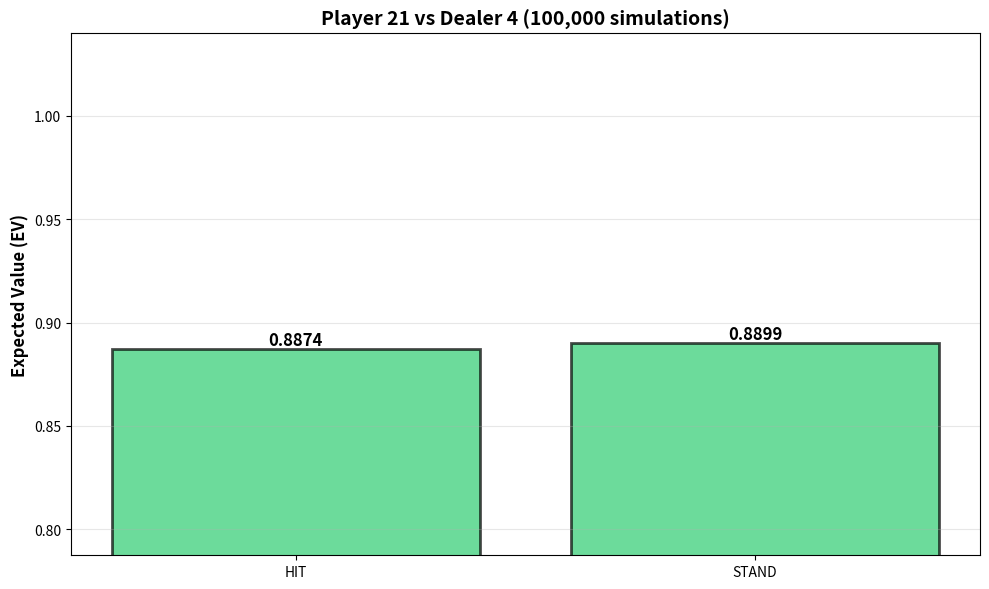
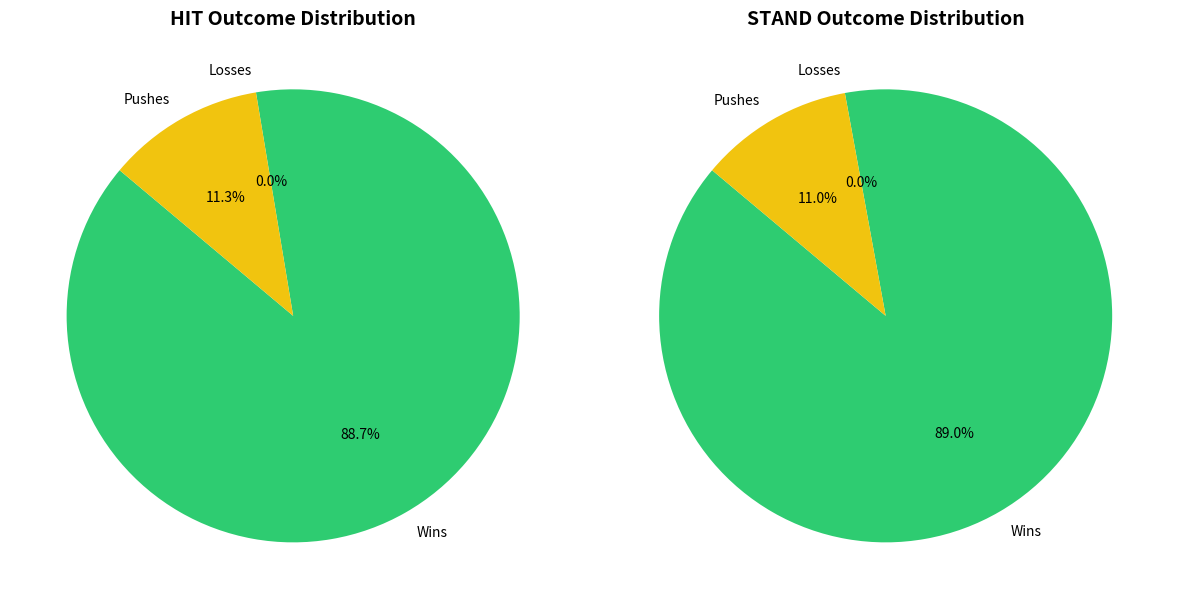

Generate these figures, in order, with matplotlib:
#!/usr/bin/env python
# coding: utf-8

# In[2]:


import random
from collections import deque
from typing import List

RANKS = [2,3,4,5,6,7,8,9,10,10,10,10,11] # Using 11 for Ace for now
PLAYER = 15
DEALER = 9
INFINITE = True


# In[3]:


def hand_value(cards):
   total = sum(cards)
   # Adjust for Aces
   aces = cards.count(11)
   is_soft = False
   while total > 21 and aces:
      total -= 10
      aces -= 1
   if any(c == 11 for c in cards) and total <= 21:
      is_soft = True
   return total, is_soft  # a soft ace means one counted as 11

def make_deck(num_decks=6):
   single = []
   for _ in range(4 * num_decks):
      single.extend([2,3,4,5,6,7,8,9,10,10,10,10,11])
   deck = deque(single)
   random.shuffle(deck)
   return deck

def draw_card(deck, infinite, num_decks):
   # infinite deck: sampling with replacement / finite: real casino deck
   if infinite:
      return random.choice(RANKS)
   else:
      if not deck:
         deck = make_deck(num_decks)
      return deck.popleft()


# In[4]:


def strategy_func(player_total, is_soft, dealer_upcard):
   # Basic strategy simplified for demonstration purposes
   if is_soft:
      if player_total <= 16:
         return 'HIT'

      if player_total == 17:
         return "HIT" if dealer_upcard in [9,10,11] else "STAND"

   else:
        if player_total >= 17:
            return "STAND"

        if 13 <= player_total <= 16:
            if dealer_upcard in [2,3,4,5,6]:
                return "STAND"
            else:
                return "HIT"

        if player_total == 12:
            if dealer_upcard in [4,5,6]:
                return "STAND"
            else:
                return "HIT"

        # Hard 5–11
        return "HIT"

def play_player(deck, player_cards, dealer_upcard, infinite, num_decks):
   # Execute ONE hit for the player, then get strategy decision again from strategy_func
   card = draw_card(deck, infinite, num_decks)
   player_cards.append(card)
   total, is_soft = hand_value(player_cards)
   
   next_move = strategy_func(total, is_soft, dealer_upcard)
   while next_move == "HIT":
      card = draw_card(deck, infinite, num_decks)
      player_cards.append(card)
      total, is_soft = hand_value(player_cards)
      if total > 21:
         break
      next_move = strategy_func(total, is_soft, dealer_upcard)
   return total

def play_dealer(dealer, deck, infinite, num_decks, player_total):
   # Dealer must hit on 16 or less, stand on 17 or more
   while hand_value(dealer)[0] < 17:
      dealer.append(draw_card(deck, infinite, num_decks))

   dealer_total, _ = hand_value(dealer)
   
   if dealer_total > 21:
      return 1  # Dealer busted, player wins

   if player_total > dealer_total:
      return 1
   elif player_total < dealer_total:
      return -1
   else:
      return 0 # push

def simulate_once(player_cards, dealer_upcard, deck, infinite, num_decks, decision):
   player = player_cards.copy()
   dealer = [dealer_upcard]
   
   if sum(player) == 21:
      decision = "STAND"  # Auto-stand on blackjack

   if decision == "HIT":
      player_total = play_player(deck, player, dealer_upcard, infinite, num_decks)
      if player_total > 21:
         return -1
   else: # STAND
      player_total, _ = hand_value(player)

   # Dealer's turn

   while hand_value(dealer)[0] < 17:
      dealer.append(draw_card(deck, infinite, num_decks))

   dealer_total, _ = hand_value(dealer)
   
   if dealer_total > 21:
      return 1  # Dealer busted, player wins

   if player_total > dealer_total:
      return 1
   elif player_total < dealer_total:
      return -1
   else:
      return 0 # push


# In[5]:


def estimate_ev(player_cards: List[int], dealer_upcard: int,
               num_simulations: int = 1000000, infinite: bool = False, num_decks: int = 6, decision: str="HIT") -> float:

   # decision is either 'HIT' or 'STAND'
   wins = 0
   losses = 0
   pushes = 0
   results = []

   deck = make_deck(num_decks)

   for _ in range(num_simulations):

      # For simplicity, reshuffle every 10 hands
      if _ % 10 == 0:  
        deck = make_deck(num_decks)

      result = simulate_once(player_cards, dealer_upcard, deck, infinite, num_decks, decision)
      results.append(result)
      if result == 1:
         wins += 1
      elif result == -1:
         losses += 1
      else:
         pushes += 1

   ev = sum(results) / num_simulations

   return {
           "ev": ev,
           "win_rate": wins / num_simulations,
           "loss_rate": losses / num_simulations,
           "push_rate": pushes / num_simulations,
           "trails": num_simulations
   }


# In[6]:


import matplotlib.pyplot as plt

def visualize_ev(player_cards, dealer_upcard, num_simulations=100000):
    """
    Run Monte Carlo simulations for HIT and STAND, then visualize with a bar chart.
    
    Args:
        player_cards: list of player's cards (e.g., [10, 5])
        dealer_upcard: dealer's visible card (e.g., 9)
        num_simulations: number of Monte Carlo trials
    """
    # Run simulations
    hit_result = estimate_ev(player_cards, dealer_upcard, num_simulations, infinite=True, decision="HIT")
    stand_result = estimate_ev(player_cards, dealer_upcard, num_simulations, infinite=True, decision="STAND")
    
    # Extract EVs
    hit_ev = hit_result["ev"]
    stand_ev = stand_result["ev"]
    
    # Create bar chart
    fig, ax = plt.subplots(figsize=(10, 6))
    decisions = ["HIT", "STAND"]
    evs = [hit_ev, stand_ev]
    colors = ["#2ecc71" if ev > 0 else "#e74c3c" for ev in evs]
    
    bars = ax.bar(decisions, evs, color=colors, alpha=0.7, edgecolor="black", linewidth=2)
    
    # Add value labels on bars
    for bar, ev in zip(bars, evs):
        height = bar.get_height()
        ax.text(bar.get_x() + bar.get_width()/2., height,
                f'{ev:.4f}',
                ha='center', va='bottom' if height > 0 else 'top', fontsize=12, fontweight='bold')
    
    # Labels and title
    player_total, _ = hand_value(player_cards)
    ax.set_ylabel("Expected Value (EV)", fontsize=12, fontweight='bold')
    ax.set_title(f"Player {player_total} vs Dealer {dealer_upcard} ({num_simulations:,} simulations)", 
                 fontsize=14, fontweight='bold')
    ax.axhline(y=0, color='black', linestyle='-', linewidth=0.8)
    ax.set_ylim(min(evs) - 0.1, max(evs) + 0.15)
    ax.grid(axis='y', alpha=0.3)
    
    plt.tight_layout()
    plt.show()
    
    # Pie charts for win/loss/push rates
    labels = ['Wins', 'Losses', 'Pushes']
    hit_sizes = [hit_result['win_rate'], hit_result['loss_rate'], hit_result['push_rate']]
    stand_sizes = [stand_result['win_rate'], stand_result['loss_rate'], stand_result['push_rate']]
    colors_pie = ['#2ecc71', '#e74c3c', '#f1c40f']
    fig2, (ax1, ax2) = plt.subplots(1, 2, figsize=(12, 6))
    ax1.pie(hit_sizes, labels=labels, autopct='%1.1f%%', colors=colors_pie, startangle=140)
    ax1.set_title('HIT Outcome Distribution', fontsize=14, fontweight='bold')
    ax2.pie(stand_sizes, labels=labels, autopct='%1.1f%%', colors=colors_pie, startangle=140)
    ax2.set_title('STAND Outcome Distribution', fontsize=14, fontweight='bold')
    plt.tight_layout()
    plt.show()
    
    
    # Print summary
    print(f"\nPlayer: {player_cards} (Total: {player_total})")
    print(f"Dealer Upcard: {dealer_upcard}")
    print(f"\nHIT  → EV: {hit_ev:.4f}, Win Rate: {hit_result['win_rate']:.2%}, Loss Rate: {hit_result['loss_rate']:.2%}, Push Rate: {hit_result['push_rate']:.2%}")
    print(f"STAND → EV: {stand_ev:.4f}, Win Rate: {stand_result['win_rate']:.2%}, Loss Rate: {stand_result['loss_rate']:.2%}, Push Rate: {stand_result['push_rate']:.2%}")
    print(f"\nRecommendation: {'HIT' if hit_ev > stand_ev else 'STAND' if stand_ev > hit_ev else 'PUSH'}")
    


# In[7]:


if __name__ == "__main__":
   player_cards = [10,11]
   dealer_upcard = 4
   trials = 100000

   visualize_ev(player_cards, dealer_upcard, trials)

